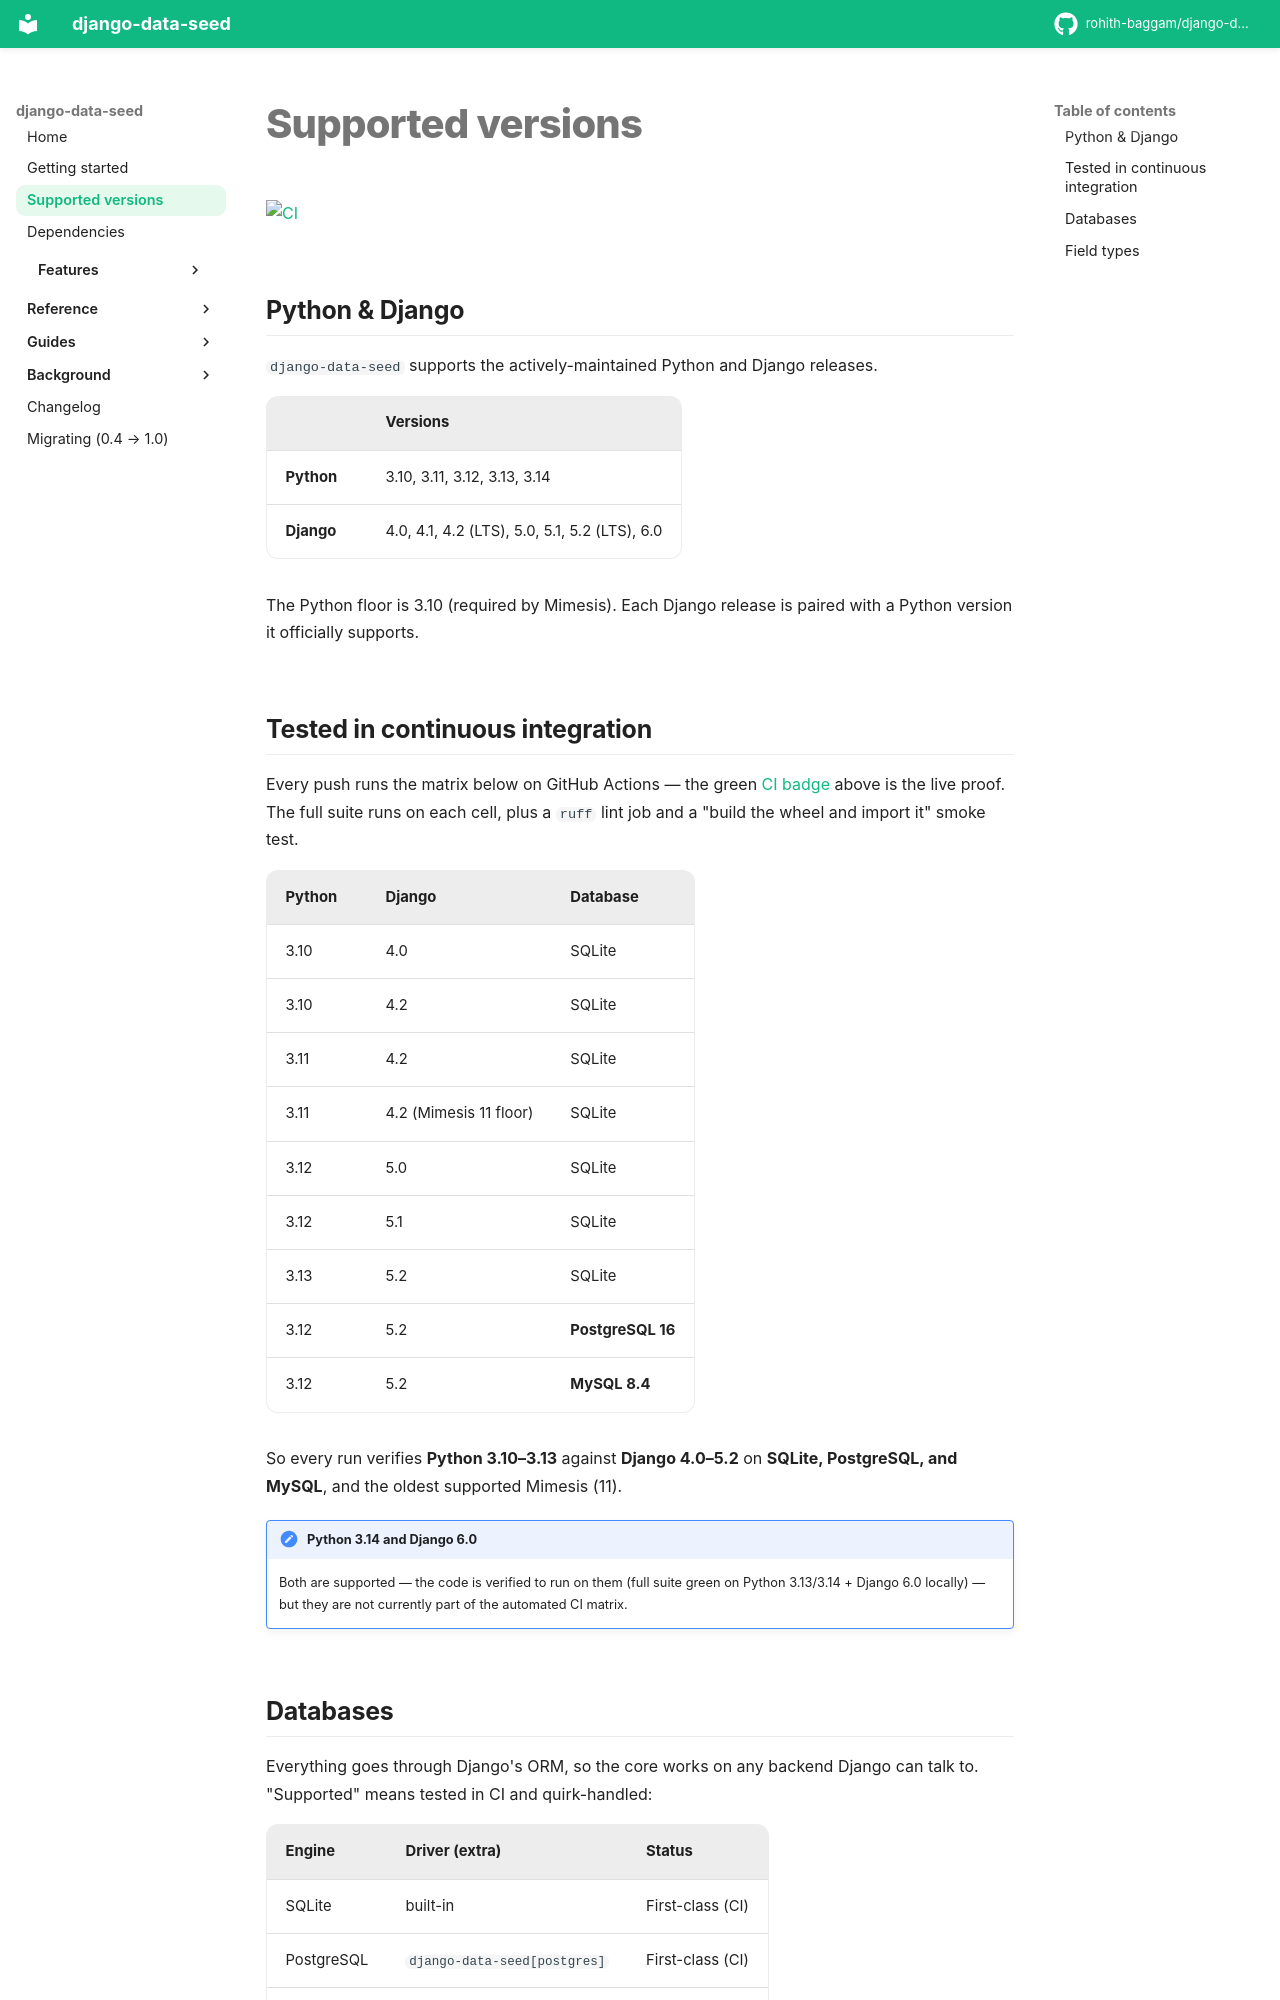

repository: rohith-baggam/django-data-seed · page: support/index.html · generator: mkdocs

# Supported versions

[![CI](https://github.com/rohith-baggam/django-data-seed/actions/workflows/ci.yml/badge.svg?branch=v-1.0.0)](https://github.com/rohith-baggam/django-data-seed/actions/workflows/ci.yml)

## Python & Django

`django-data-seed` supports the actively-maintained Python and Django releases.

| | Versions |
|---|---|
| **Python** | 3.10, 3.11, 3.12, 3.13, 3.14 |
| **Django** | 4.0, 4.1, 4.2 (LTS), 5.0, 5.1, 5.2 (LTS), 6.0 |

The Python floor is 3.10 (required by Mimesis). Each Django release is paired
with a Python version it officially supports.

## Tested in continuous integration

Every push runs the matrix below on GitHub Actions — the green
[CI badge](https://github.com/rohith-baggam/django-data-seed/actions/workflows/ci.yml)
above is the live proof. The full suite runs on each cell, plus a `ruff` lint job
and a "build the wheel and import it" smoke test.

| Python | Django | Database |
|---|---|---|
| 3.10 | 4.0 | SQLite |
| 3.10 | 4.2 | SQLite |
| 3.11 | 4.2 | SQLite |
| 3.11 | 4.2 (Mimesis 11 floor) | SQLite |
| 3.12 | 5.0 | SQLite |
| 3.12 | 5.1 | SQLite |
| 3.13 | 5.2 | SQLite |
| 3.12 | 5.2 | **PostgreSQL 16** |
| 3.12 | 5.2 | **MySQL 8.4** |

So every run verifies **Python 3.10–3.13** against **Django 4.0–5.2** on
**SQLite, PostgreSQL, and MySQL**, and the oldest supported Mimesis (11).

!!! note "Python 3.14 and Django 6.0"
    Both are supported — the code is verified to run on them (full suite green on
    Python 3.13/3.14 + Django 6.0 locally) — but they are not currently part of
    the automated CI matrix.
